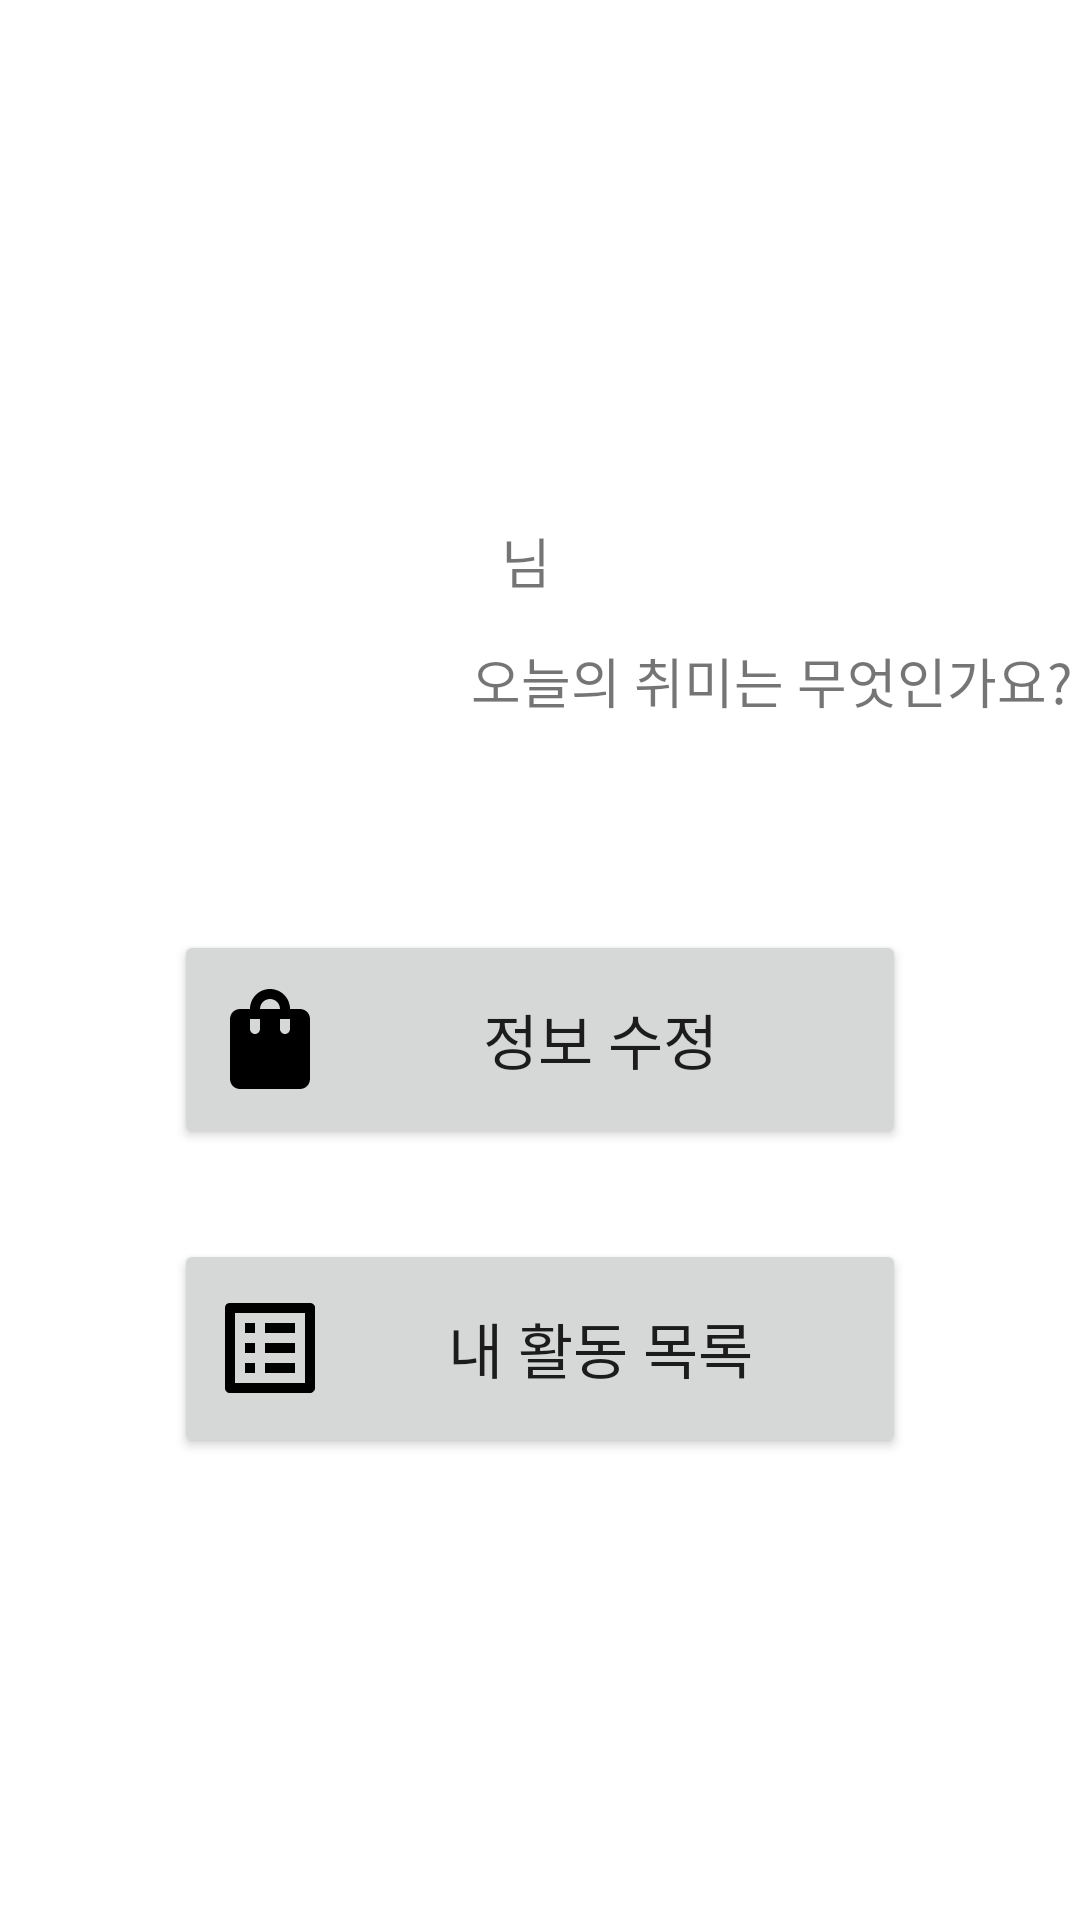

This screen was rendered from an Android layout file. Write that file and the resources it references.
<!-- AndroidManifest.xml: application theme Theme.KAUOOPProject -->
<!-- res/layout/fragment_mypage.xml -->
<?xml version="1.0" encoding="utf-8"?>
<androidx.constraintlayout.widget.ConstraintLayout xmlns:android="http://schemas.android.com/apk/res/android"
    xmlns:app="http://schemas.android.com/apk/res-auto"
    xmlns:tools="http://schemas.android.com/tools"
    android:layout_width="match_parent"
    android:layout_height="match_parent"
    tools:context=".MypageFragment" >

    <TextView
        android:id="@+id/txt_my_name"
        android:layout_width="wrap_content"
        android:layout_height="wrap_content"
        android:layout_marginStart="15dp"
        android:layout_marginTop="170dp"
        android:text=""
        android:textSize="25sp"
        android:textStyle="bold"
        app:layout_constraintStart_toEndOf="@+id/txt_my_image"
        app:layout_constraintTop_toTopOf="parent" />

    <TextView
        android:id="@+id/textView9"
        android:layout_width="wrap_content"
        android:layout_height="wrap_content"
        android:layout_marginStart="10dp"
        android:text="님"
        android:textSize="18sp"
        app:layout_constraintBottom_toBottomOf="@+id/txt_my_name"
        app:layout_constraintStart_toEndOf="@+id/txt_my_name"
        app:layout_constraintTop_toTopOf="@+id/txt_my_name" />

    <TextView
        android:id="@+id/textView10"
        android:layout_width="wrap_content"
        android:layout_height="wrap_content"
        android:layout_marginTop="10dp"
        android:text="오늘의 취미는 무엇인가요?"
        android:textSize="18sp"
        app:layout_constraintStart_toStartOf="@+id/txt_my_name"
        app:layout_constraintTop_toBottomOf="@+id/txt_my_name" />

    <ImageView
        android:id="@+id/txt_my_image"
        android:layout_width="72dp"
        android:layout_height="71dp"
        android:layout_marginStart="70dp"
        app:layout_constraintBottom_toBottomOf="@+id/textView10"
        app:layout_constraintStart_toStartOf="parent"
        app:layout_constraintTop_toTopOf="@+id/txt_my_name"
        tools:src="@tools:sample/avatars" />

    <Button
        android:id="@+id/btn_mypage_to_update"
        android:layout_width="244dp"
        android:layout_height="73dp"
        android:layout_marginTop="70dp"
        android:layout_weight="1"
        android:drawableLeft="@drawable/baseline_shopping_bag2_24"
        android:text="정보 수정"
        android:textSize="20sp"
        app:layout_constraintEnd_toEndOf="parent"
        app:layout_constraintStart_toStartOf="parent"
        app:layout_constraintTop_toBottomOf="@+id/textView10" />

    <Button
        android:id="@+id/btn_mypage_to_log"
        android:layout_width="244dp"
        android:layout_height="73dp"
        android:layout_marginTop="30dp"
        android:layout_weight="1"
        android:drawableLeft="@drawable/baseline_list_alt_24"
        android:text="내 활동 목록"
        android:textSize="20sp"
        app:layout_constraintEnd_toEndOf="parent"
        app:layout_constraintStart_toStartOf="parent"
        app:layout_constraintTop_toBottomOf="@+id/btn_mypage_to_update" />

</androidx.constraintlayout.widget.ConstraintLayout>
<!-- resources referenced by this layout -->
<resources>
  <!-- drawable baseline_list_alt_24 (drawable) -->
  <vector xmlns:android="http://schemas.android.com/apk/res/android" android:autoMirrored="true" android:height="40dp" android:tint="#000000" android:viewportHeight="24" android:viewportWidth="24" android:width="40dp">
        
      <path android:fillColor="@android:color/white" android:pathData="M19,5v14L5,19L5,5h14m1.1,-2L3.9,3c-0.5,0 -0.9,0.4 -0.9,0.9v16.2c0,0.4 0.4,0.9 0.9,0.9h16.2c0.4,0 0.9,-0.5 0.9,-0.9L21,3.9c0,-0.5 -0.5,-0.9 -0.9,-0.9zM11,7h6v2h-6L11,7zM11,11h6v2h-6v-2zM11,15h6v2h-6zM7,7h2v2L7,9zM7,11h2v2L7,13zM7,15h2v2L7,17z"/>
      
  </vector>
  <!-- drawable baseline_shopping_bag2_24 (drawable) -->
  <vector xmlns:android="http://schemas.android.com/apk/res/android" android:height="40dp" android:tint="#000000" android:viewportHeight="24" android:viewportWidth="24" android:width="40dp">
        
      <path android:fillColor="@android:color/white" android:pathData="M18,6h-2c0,-2.21 -1.79,-4 -4,-4S8,3.79 8,6H6C4.9,6 4,6.9 4,8v12c0,1.1 0.9,2 2,2h12c1.1,0 2,-0.9 2,-2V8C20,6.9 19.1,6 18,6zM10,10c0,0.55 -0.45,1 -1,1s-1,-0.45 -1,-1V8h2V10zM12,4c1.1,0 2,0.9 2,2h-4C10,4.9 10.9,4 12,4zM16,10c0,0.55 -0.45,1 -1,1s-1,-0.45 -1,-1V8h2V10z"/>
      
  </vector>
  <style name="Theme.KAUOOPProject" parent="Theme.MaterialComponents.DayNight.NoActionBar">
          
          <item name="colorPrimary">@color/purple_500</item>
          <item name="colorPrimaryVariant">@color/purple_700</item>
          <item name="colorOnPrimary">@color/white</item>
          
          <item name="colorSecondary">@color/teal_200</item>
          <item name="colorSecondaryVariant">@color/teal_700</item>
          <item name="colorOnSecondary">@color/black</item>
          
          <item name="android:statusBarColor">?attr/colorPrimaryVariant</item>
          
      </style>
  <!-- not gathered from this repository: default colours our renderer supplied (Android Studio template values) -->
  <color name="purple_500">#FF6200EE</color>
  <color name="purple_700">#FF3700B3</color>
  <color name="teal_200">#FF03DAC5</color>
  <color name="teal_700">#FF018786</color>
  <color name="black">#FF000000</color>
  <color name="white">#FFFFFFFF</color>
</resources>
